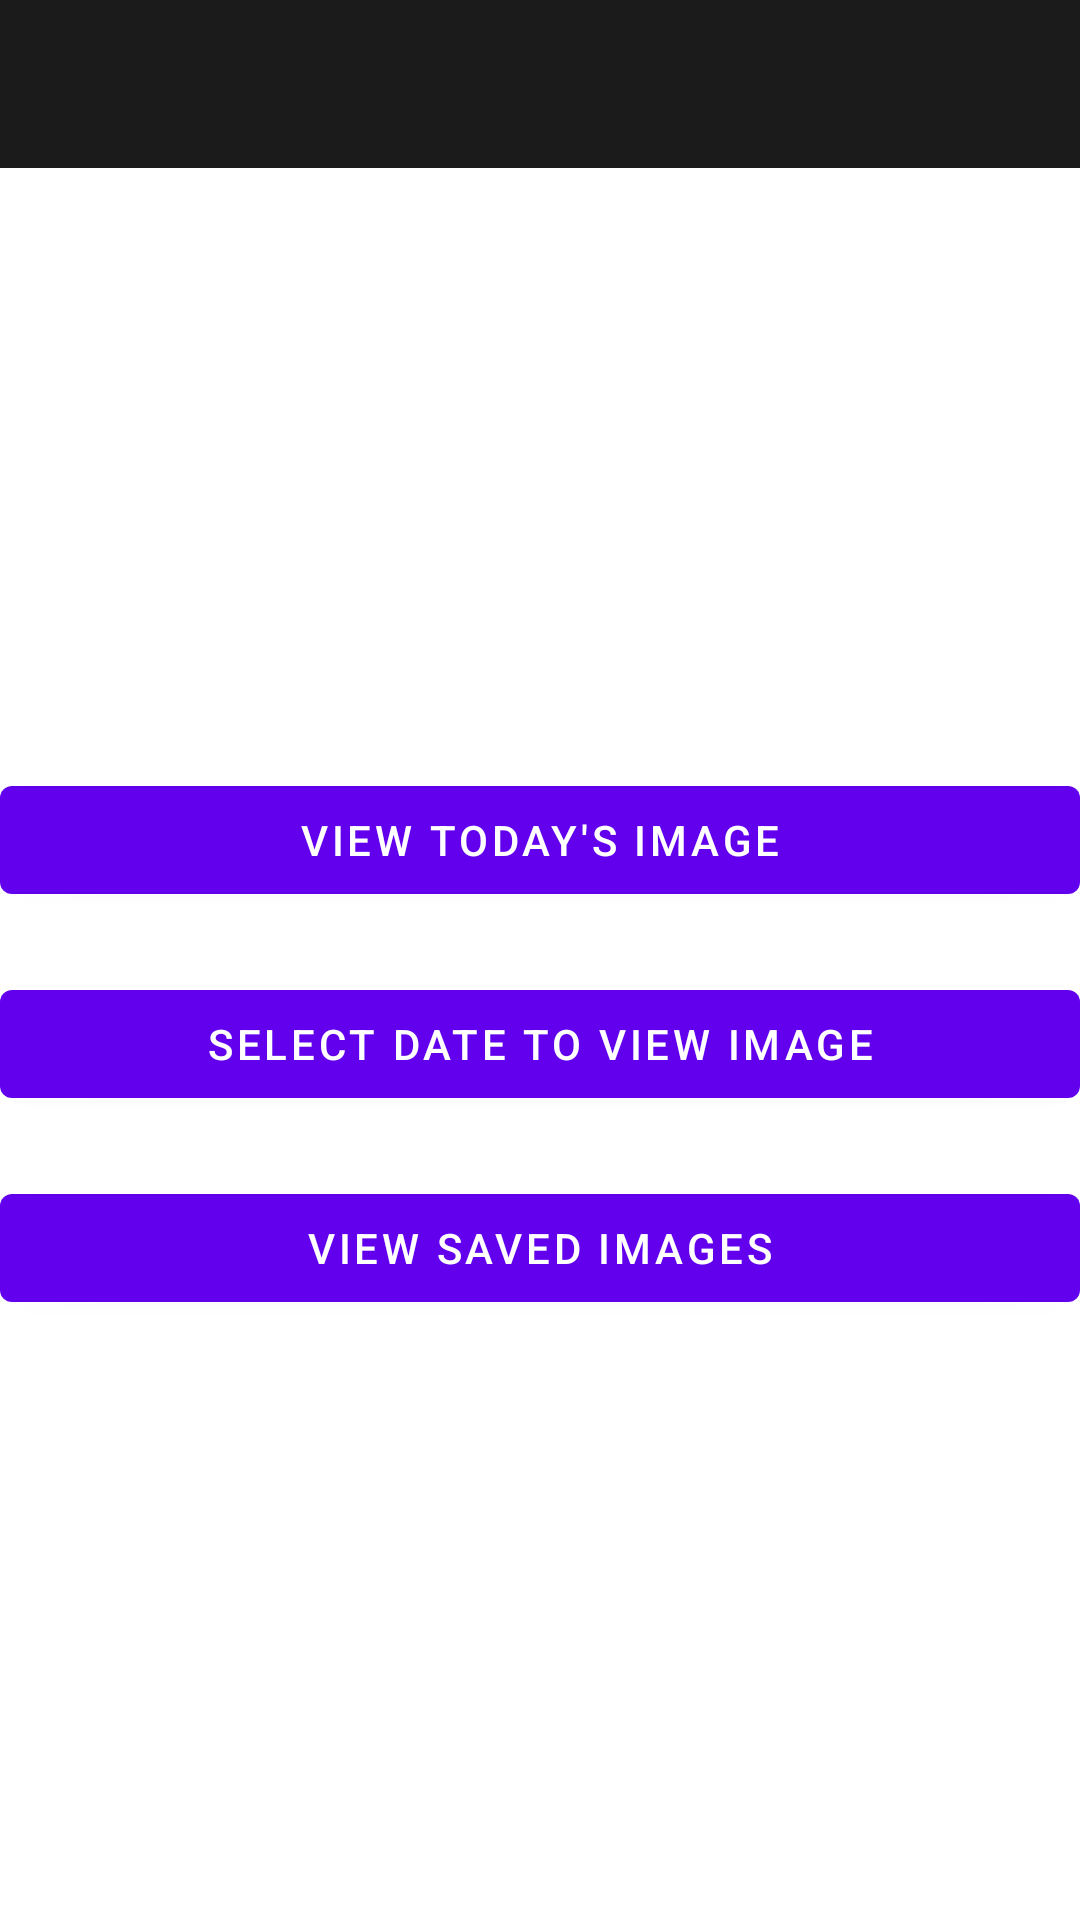

Layout XML and referenced resources for this Android screen:
<!-- AndroidManifest.xml: application theme Theme.CST_2335_Final_Project -->
<!-- res/layout/activity_main_menu.xml -->
<?xml version="1.0" encoding="utf-8"?>
<LinearLayout android:id="@+id/mainMenuLinerContainer"

    xmlns:android="http://schemas.android.com/apk/res/android"
    xmlns:app="http://schemas.android.com/apk/res-auto"
    xmlns:tools="http://schemas.android.com/tools"
    android:layout_width="match_parent"
    android:layout_height="match_parent"
    android:orientation="vertical"
    tools:context=".MainMenu"
    android:background="@drawable/main_menu_background"    >


    <androidx.appcompat.widget.Toolbar  android:id="@+id/mainMenuToolbar"

        android:layout_width="match_parent"
        android:layout_height="wrap_content"
        app:titleTextColor="@color/white"
        android:background="@color/lightBlack"
        app:titleTextAppearance="@style/Toolbar.TitleText"/>


    <androidx.drawerlayout.widget.DrawerLayout  android:id="@+id/sideMenuDrawerLayoutXML"

        android:layout_width="match_parent"
        android:layout_height="match_parent"
        tools:openDrawer="start"    >

    <com.google.android.material.navigation.NavigationView android:id="@+id/sideNavMenu"

        android:layout_width="wrap_content"
        android:layout_height="match_parent"
        android:layout_gravity="start"
        android:fitsSystemWindows="true"
        android:background="@color/lightBlack"
        app:headerLayout="@layout/side_menu_header_layout"
        app:itemIconTint="@color/white"
        app:itemTextColor="@color/white"
        app:menu="@menu/navigation_drawer_side_menu_layout" />

        <RelativeLayout android:id="@+id/mainMenuContainer"

            android:layout_width="match_parent"
            android:layout_height="match_parent"    >

            <TextView android:id="@+id/mainMenuTitleXML"

                android:layout_width="wrap_content"
                android:layout_height="wrap_content"
                android:text="@string/mainMenuTitle"
                android:textColor="@color/white"
                android:textSize="40dp"
                android:textStyle="bold"
                android:layout_marginTop="40dp"
                android:layout_alignParentTop="true"
                android:layout_centerInParent="true"         />

            <Button android:id="@+id/viewTodayImageMainMenuBtnXML"

                android:layout_width="match_parent"
                android:layout_height="wrap_content"
                android:layout_above="@id/pickDateMainMenuBtnXML"
                android:textColor="@color/white"
                android:text="@string/mainMenuTodaysImageBtnText"             />

            <Button android:id="@+id/pickDateMainMenuBtnXML"

                android:layout_width="match_parent"
                android:layout_height="wrap_content"
                android:layout_centerInParent="true"
                android:layout_marginTop="20dp"
                android:layout_marginBottom="20dp"
                android:textColor="@color/white"
                android:text="@string/mainMenuPickDateBtnText"      />

            <Button android:id="@+id/savedImagesMainMenuBtnXML"

                android:layout_width="match_parent"
                android:layout_height="wrap_content"
                android:layout_below="@id/pickDateMainMenuBtnXML"
                android:textColor="@color/white"
                android:text="@string/mainMenuSavedImagesBtnText"               />

        </RelativeLayout>
    </androidx.drawerlayout.widget.DrawerLayout>
</LinearLayout>
<!-- res/layout/side_menu_header_layout.xml (included above) -->
<?xml version="1.0" encoding="utf-8"?>
<RelativeLayout xmlns:android="http://schemas.android.com/apk/res/android"
    android:layout_width="match_parent"
    android:layout_height="match_parent"
    android:background="@color/lightBlack">


    <ImageView android:id="@+id/sideMenuHeaderLogoImageXML"
        android:layout_width="150dp"
        android:layout_height="150dp"

        android:background="@drawable/nasa_logo" />

    <TextView android:id="@+id/sideMenuDeaderTitleXML"
        android:layout_width="wrap_content"
        android:layout_height="wrap_content"

        android:layout_below="@+id/sideMenuHeaderLogoImageXML"
        android:layout_marginLeft="20dp"


        android:textSize="18dp"
        android:textColor="@color/white"
        android:text="@string/sideMenuHeaderTitleText"   />

</RelativeLayout>
<!-- resources referenced by this layout -->
<resources>
  <color name="lightBlack">#1b1b1b</color>
  <color name="white">#FFFFFFFF</color>
  <!-- drawable nasa_logo: png bitmap (drawable, 80286 bytes) -->
  <string name="mainMenuPickDateBtnText">Select Date to View Image</string>
  <string name="mainMenuSavedImagesBtnText">View Saved Images</string>
  <string name="mainMenuTitle">Main Menu</string>
  <string name="mainMenuTodaysImageBtnText">View Today\'s Image</string>
  <string name="sideMenuHeaderTitleText">NASA Image of the Date</string>
  <style name="Toolbar.TitleText" parent="TextAppearance.Widget.AppCompat.Toolbar.Title">
          <item name="android:textSize">10dp</item>
      </style>
  <style name="Theme.CST_2335_Final_Project" parent="Theme.MaterialComponents.DayNight.DarkActionBar">
          
          <item name="colorPrimary">@color/purple_500</item>
          <item name="colorPrimaryVariant">@color/purple_700</item>
          <item name="colorOnPrimary">@color/white</item>
          
          <item name="colorSecondary">@color/teal_200</item>
          <item name="colorSecondaryVariant">@color/teal_700</item>
          <item name="colorOnSecondary">@color/black</item>
          
          <item name="android:statusBarColor" tools:targetApi="l">?attr/colorPrimaryVariant</item>
          
  
          <item name="windowActionBar">false</item>
          <item name="windowNoTitle">true</item>
  
      </style>
  <color name="purple_500">#FF6200EE</color>
  <color name="purple_700">#FF3700B3</color>
  <color name="teal_200">#FF03DAC5</color>
  <color name="teal_700">#FF018786</color>
  <color name="black">#FF000000</color>
</resources>
